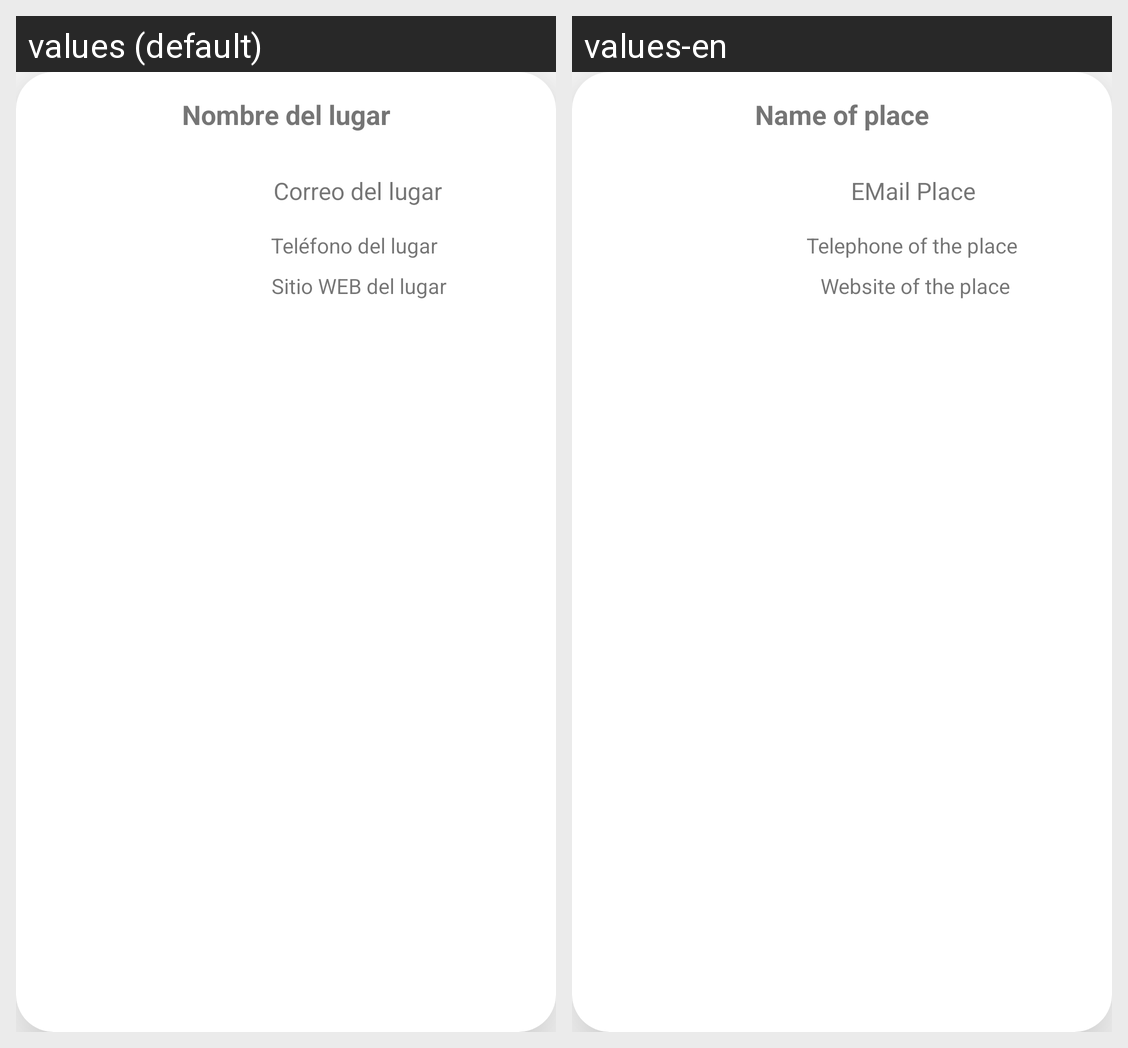

For this localized Android screen grid, give each drawn string resource with its value in every locale shown.
Android screen res/layout/lugar_fila.xml rendered under 2 locales, left to right: values (default), values-en. Device: Nexus 5 (rendered at 1080×1920; each locale shown at half size, 540×960, under a caption strip naming it); theme Theme.Lugares_s.
Strings drawn on this screen, with the default value and each locale's value (text and hints the layout hard-codes, and strings that could not be matched under every locale, appear in the picture but are not listed):

msg_nombre_add
  values: Nombre del lugar
  values-en: Name of place

msg_correo_add
  values: Correo del lugar
  values-en: EMail Place

msg_telefono_add
  values: Teléfono del lugar
  values-en: Telephone of the place

msg_web_add
  values: Sitio WEB del lugar
  values-en: Website of the place
